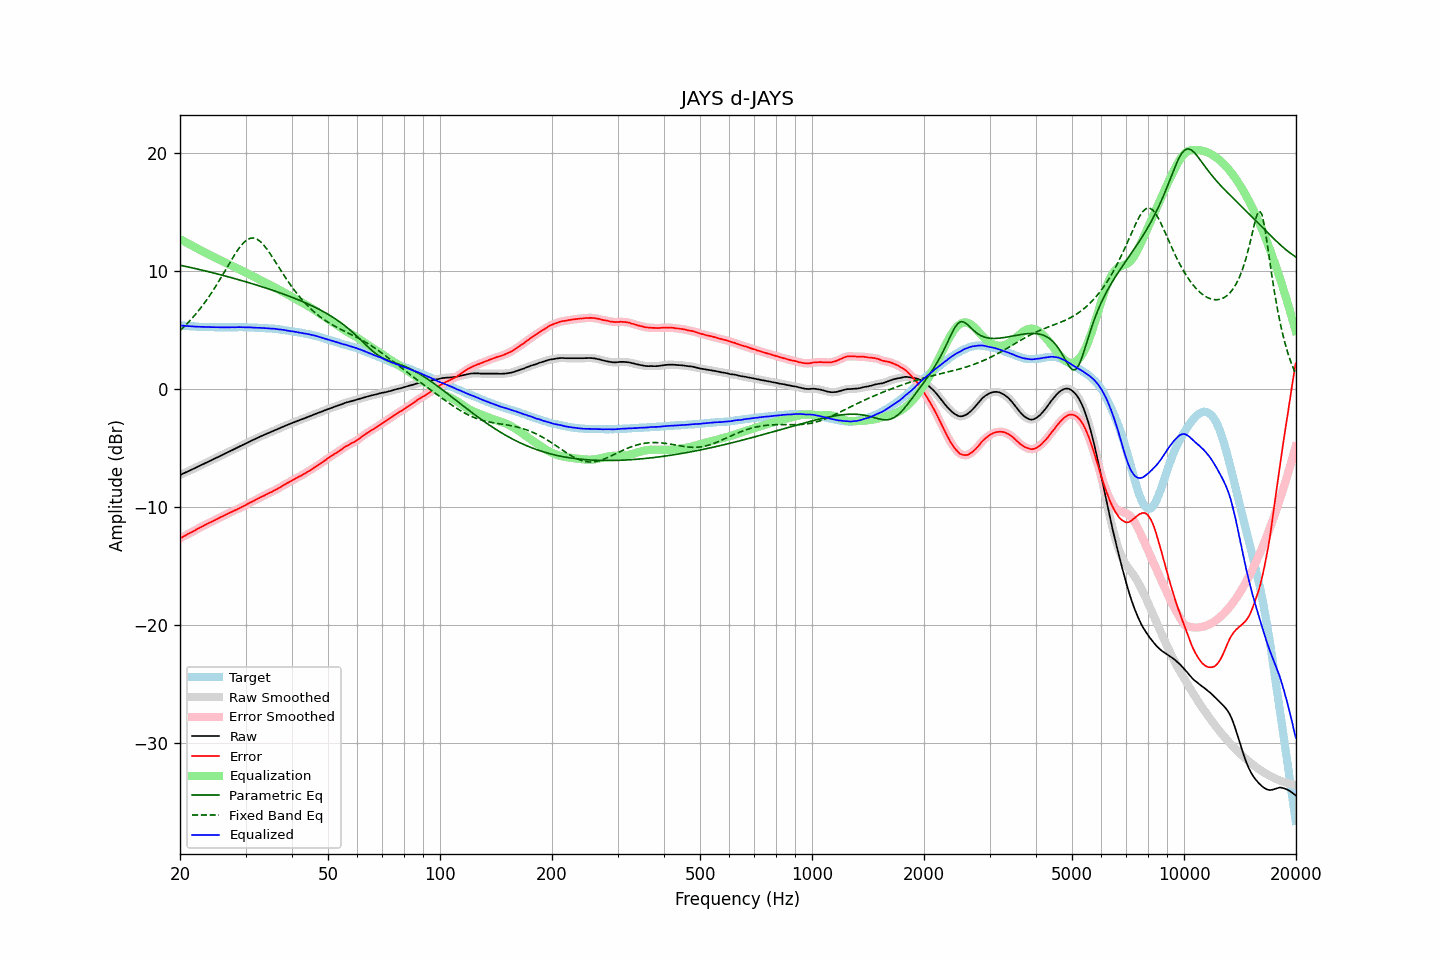

Source data for this figure (header and first rows):
frequency, raw, error, smoothed, error_smoothed, equalization, parametric_eq, fixed_band_eq, equalized_raw, equalized_smoothed, target
20.00, -7.31, -12.68, -7.31, -12.68, 12.68, 10.47, 4.94, 5.37, 5.37, 5.37
20.20, -7.25, -12.61, -7.25, -12.61, 12.60, 10.44, 5.06, 5.35, 5.36, 5.36
20.40, -7.18, -12.53, -7.19, -12.53, 12.53, 10.41, 5.19, 5.35, 5.35, 5.35
20.61, -7.12, -12.46, -7.12, -12.46, 12.46, 10.39, 5.33, 5.33, 5.34, 5.34
20.81, -7.06, -12.38, -7.06, -12.38, 12.38, 10.36, 5.46, 5.32, 5.33, 5.32
21.02, -6.99, -12.30, -7.00, -12.31, 12.31, 10.33, 5.60, 5.32, 5.31, 5.31
21.23, -6.93, -12.23, -6.93, -12.23, 12.24, 10.30, 5.75, 5.31, 5.31, 5.30
21.44, -6.87, -12.18, -6.87, -12.17, 12.16, 10.27, 5.89, 5.29, 5.30, 5.31
21.66, -6.80, -12.09, -6.80, -12.10, 12.09, 10.23, 6.05, 5.29, 5.29, 5.29
21.87, -6.74, -12.03, -6.74, -12.02, 12.02, 10.20, 6.20, 5.28, 5.28, 5.29
22.09, -6.67, -11.94, -6.67, -11.94, 11.94, 10.17, 6.36, 5.27, 5.27, 5.27
22.31, -6.61, -11.87, -6.61, -11.87, 11.87, 10.14, 6.53, 5.26, 5.26, 5.26
22.54, -6.54, -11.79, -6.54, -11.79, 11.80, 10.11, 6.70, 5.26, 5.25, 5.25
22.76, -6.48, -11.73, -6.48, -11.72, 11.73, 10.08, 6.87, 5.24, 5.25, 5.25
22.99, -6.41, -11.65, -6.41, -11.65, 11.65, 10.04, 7.05, 5.24, 5.24, 5.24
23.22, -6.35, -11.58, -6.35, -11.59, 11.58, 10.01, 7.23, 5.23, 5.23, 5.23
23.45, -6.28, -11.52, -6.28, -11.51, 11.52, 9.98, 7.42, 5.23, 5.23, 5.24
23.69, -6.22, -11.45, -6.22, -11.45, 11.45, 9.95, 7.61, 5.22, 5.23, 5.23
23.92, -6.15, -11.37, -6.15, -11.38, 11.38, 9.91, 7.81, 5.23, 5.22, 5.22
24.16, -6.09, -11.32, -6.09, -11.31, 11.31, 9.88, 8.01, 5.22, 5.22, 5.23
24.40, -6.02, -11.25, -6.02, -11.24, 11.24, 9.84, 8.21, 5.22, 5.22, 5.23
24.65, -5.95, -11.17, -5.95, -11.18, 11.17, 9.81, 8.42, 5.22, 5.22, 5.22
24.89, -5.89, -11.11, -5.89, -11.10, 11.10, 9.78, 8.64, 5.21, 5.22, 5.22
25.14, -5.82, -11.03, -5.82, -11.03, 11.04, 9.74, 8.86, 5.22, 5.21, 5.21
25.39, -5.76, -10.97, -5.76, -10.97, 10.97, 9.71, 9.08, 5.21, 5.21, 5.21
25.65, -5.69, -10.90, -5.69, -10.90, 10.90, 9.67, 9.30, 5.21, 5.21, 5.21
25.91, -5.62, -10.83, -5.63, -10.84, 10.83, 9.63, 9.53, 5.21, 5.21, 5.21
26.16, -5.56, -10.78, -5.56, -10.77, 10.77, 9.60, 9.76, 5.21, 5.21, 5.22
26.43, -5.49, -10.70, -5.49, -10.71, 10.70, 9.56, 9.99, 5.21, 5.21, 5.21
26.69, -5.43, -10.64, -5.43, -10.64, 10.64, 9.53, 10.23, 5.21, 5.21, 5.21
26.96, -5.36, -10.57, -5.36, -10.57, 10.57, 9.49, 10.46, 5.21, 5.21, 5.21
27.23, -5.29, -10.50, -5.30, -10.50, 10.51, 9.45, 10.69, 5.21, 5.21, 5.21
27.50, -5.23, -10.44, -5.23, -10.44, 10.44, 9.41, 10.92, 5.21, 5.21, 5.21
27.77, -5.16, -10.38, -5.16, -10.38, 10.38, 9.38, 11.14, 5.22, 5.21, 5.22
28.05, -5.10, -10.31, -5.10, -10.31, 10.31, 9.34, 11.36, 5.21, 5.21, 5.21
28.33, -5.03, -10.25, -5.03, -10.25, 10.25, 9.30, 11.57, 5.22, 5.22, 5.22
28.62, -4.96, -10.18, -4.96, -10.18, 10.18, 9.26, 11.78, 5.22, 5.22, 5.22
28.90, -4.89, -10.12, -4.89, -10.12, 10.12, 9.22, 11.96, 5.23, 5.22, 5.23
29.19, -4.83, -10.06, -4.83, -10.05, 10.05, 9.18, 12.14, 5.22, 5.22, 5.23
29.48, -4.76, -9.98, -4.76, -9.99, 9.98, 9.14, 12.29, 5.22, 5.22, 5.22
29.78, -4.70, -9.92, -4.70, -9.92, 9.91, 9.10, 12.44, 5.21, 5.21, 5.22
30.08, -4.63, -9.85, -4.63, -9.84, 9.84, 9.06, 12.55, 5.21, 5.21, 5.22
30.38, -4.56, -9.76, -4.56, -9.77, 9.77, 9.02, 12.65, 5.21, 5.21, 5.20
30.68, -4.49, -9.69, -4.49, -9.69, 9.70, 8.98, 12.72, 5.21, 5.21, 5.20
30.99, -4.42, -9.62, -4.43, -9.62, 9.63, 8.94, 12.77, 5.20, 5.20, 5.20
31.30, -4.36, -9.56, -4.36, -9.55, 9.55, 8.90, 12.78, 5.19, 5.19, 5.20
31.61, -4.30, -9.49, -4.30, -9.48, 9.48, 8.86, 12.77, 5.18, 5.18, 5.19
31.93, -4.23, -9.40, -4.24, -9.41, 9.41, 8.82, 12.73, 5.18, 5.17, 5.17
32.24, -4.17, -9.35, -4.17, -9.34, 9.34, 8.77, 12.67, 5.17, 5.17, 5.18
32.57, -4.11, -9.27, -4.11, -9.27, 9.27, 8.73, 12.58, 5.16, 5.17, 5.16
32.89, -4.04, -9.20, -4.04, -9.20, 9.20, 8.69, 12.47, 5.16, 5.16, 5.16
33.22, -3.98, -9.13, -3.99, -9.14, 9.14, 8.65, 12.34, 5.16, 5.15, 5.15
33.55, -3.93, -9.08, -3.93, -9.07, 9.07, 8.60, 12.19, 5.14, 5.14, 5.15
33.89, -3.87, -9.01, -3.87, -9.01, 9.00, 8.56, 12.02, 5.13, 5.13, 5.14
34.23, -3.81, -8.93, -3.81, -8.93, 8.94, 8.51, 11.85, 5.12, 5.12, 5.12
34.57, -3.75, -8.87, -3.75, -8.87, 8.87, 8.47, 11.66, 5.12, 5.12, 5.12
34.92, -3.69, -8.79, -3.69, -8.80, 8.80, 8.42, 11.46, 5.11, 5.11, 5.10
35.27, -3.63, -8.75, -3.63, -8.74, 8.74, 8.38, 11.25, 5.10, 5.10, 5.12
35.62, -3.57, -8.66, -3.57, -8.67, 8.67, 8.33, 11.05, 5.09, 5.09, 5.09
35.97, -3.51, -8.60, -3.51, -8.60, 8.59, 8.28, 10.83, 5.08, 5.08, 5.09
... 635 more rows
